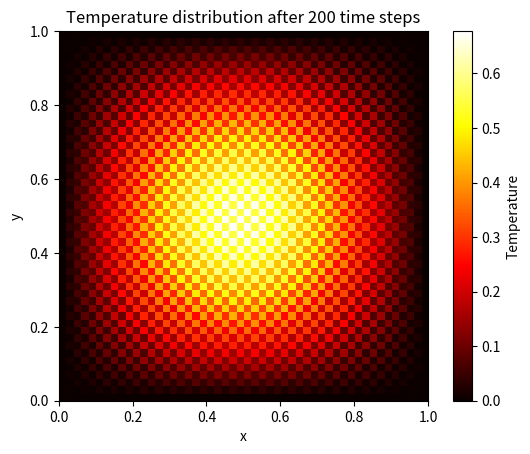

Recreate this plot in Python.
import numpy as np
import matplotlib.pyplot as plt

# Parameters
L = 1.0  # Length of the square domain
Nx = Ny = 50  # Number of grid points in x and y directions
Nt = 200  # Number of time steps
alpha = 0.1055  # Thermal diffusivity

# Grid spacing
dx = dy = L / (Nx - 1)
dt = 0.001  # Time step size

# Initialize temperature field
u = np.zeros((Nx, Ny))  # Temperature at t=0
u[Nx//4:3*Nx//4, Ny//4:3*Ny//4] = 1.0  # Initial temperature distribution (for example)

# Perform time-stepping
for n in range(1, Nt + 1):
    # Create copies of the temperature field
    u_old = u.copy()

    # Update temperature field using implicit method
    for i in range(1, Nx - 1):
        for j in range(1, Ny - 1):
            u[i, j] = u_old[i, j] + alpha * dt * (
                    (u_old[i + 1, j] - 2 * u_old[i, j] + u_old[i - 1, j]) / dx ** 2 +
                    (u_old[i, j + 1] - 2 * u_old[i, j] + u_old[i, j - 1]) / dy ** 2)

# Plot the final temperature field
plt.imshow(u, extent=[0, L, 0, L], origin='lower', cmap='hot')
plt.colorbar(label='Temperature')
plt.xlabel('x')
plt.ylabel('y')
plt.title('Temperature distribution after {} time steps'.format(Nt))
plt.show()
